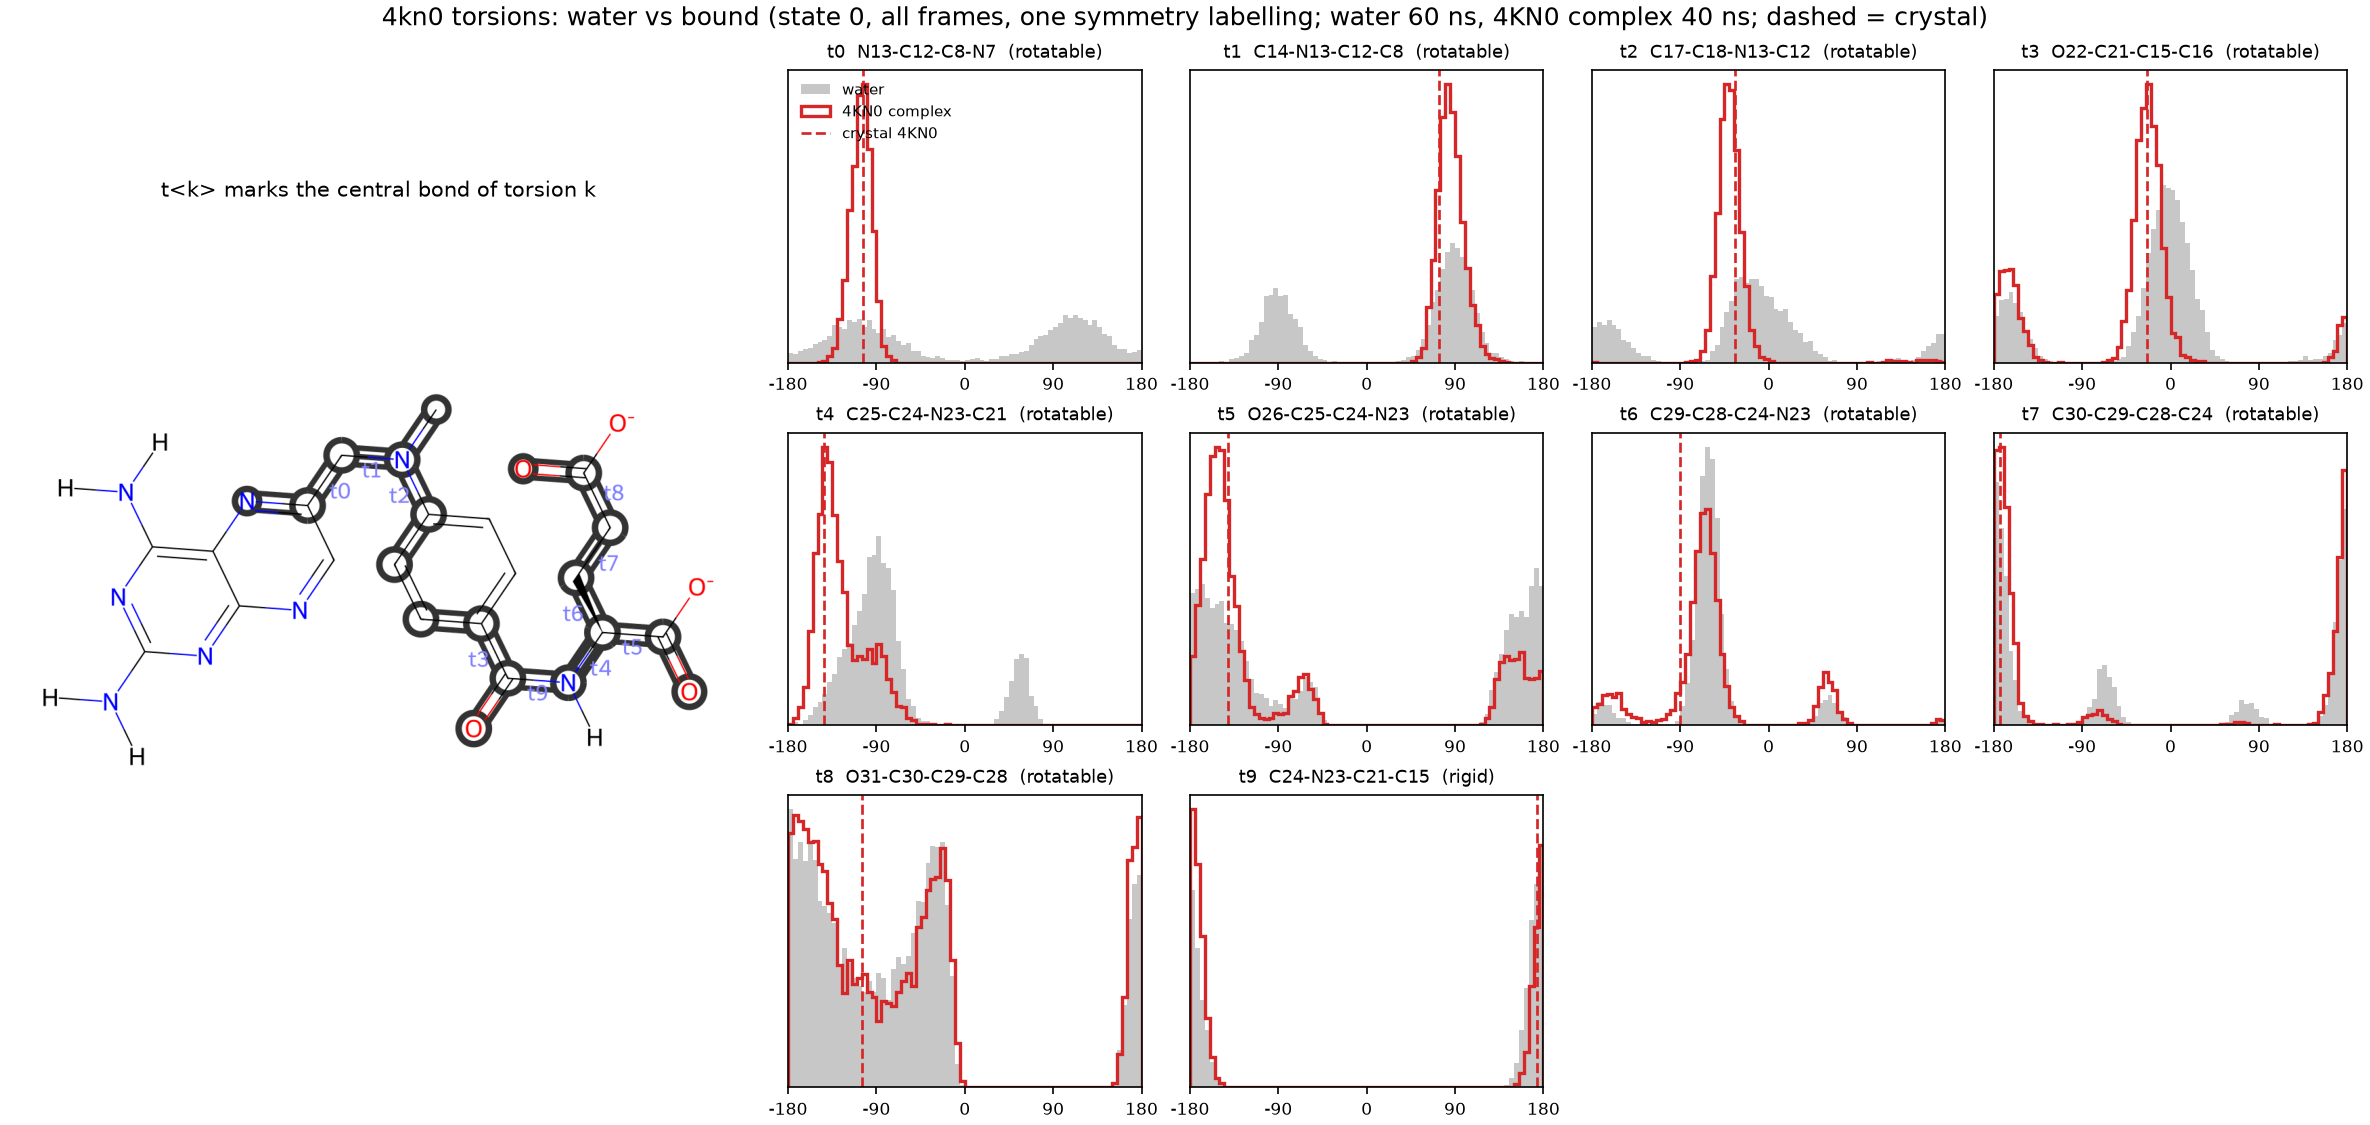

The table this chart was drawn from, first rows:
torsion, atoms, complex, complex_peak_deg, complex_mass_at_peak, water_mass_at_complex_peak, crystal_deg, complex_mass_at_crystal, water_mass_at_crystal
t0, N13-C12-C8-N7, 4KN0 complex, -102.5, 0.988, 0.289, -103.9, 0.991, 0.291
t1, C14-N13-C12-C8, 4KN0 complex, 82.5, 0.968, 0.554, 73.5, 0.908, 0.486
t2, C17-C18-N13-C12, 4KN0 complex, -42.5, 0.973, 0.351, -33.9, 0.971, 0.434
t3, O22-C21-C15-C16, 4KN0 complex, -22.5, 0.715, 0.502, -23.8, 0.712, 0.483
t4, C25-C24-N23-C21, 4KN0 complex, -142.5, 0.742, 0.2, -143.3, 0.737, 0.194
t5, O26-C25-C24-N23, 4KN0 complex, -152.5, 0.69, 0.467, -141.0, 0.64, 0.399
t6, C29-C28-C24-N23, 4KN0 complex, -62.5, 0.72, 0.848, -90.0, 0.51, 0.478
t7, C30-C29-C28-C24, 4KN0 complex, -172.5, 0.932, 0.741, -173.8, 0.935, 0.744
t8, O31-C30-C29-C28, 4KN0 complex, -172.5, 0.429, 0.379, -104.6, 0.197, 0.213
t9, C24-N23-C21-C15, 4KN0 complex, -177.5, 0.994, 0.981, 173.4, 0.981, 0.984
